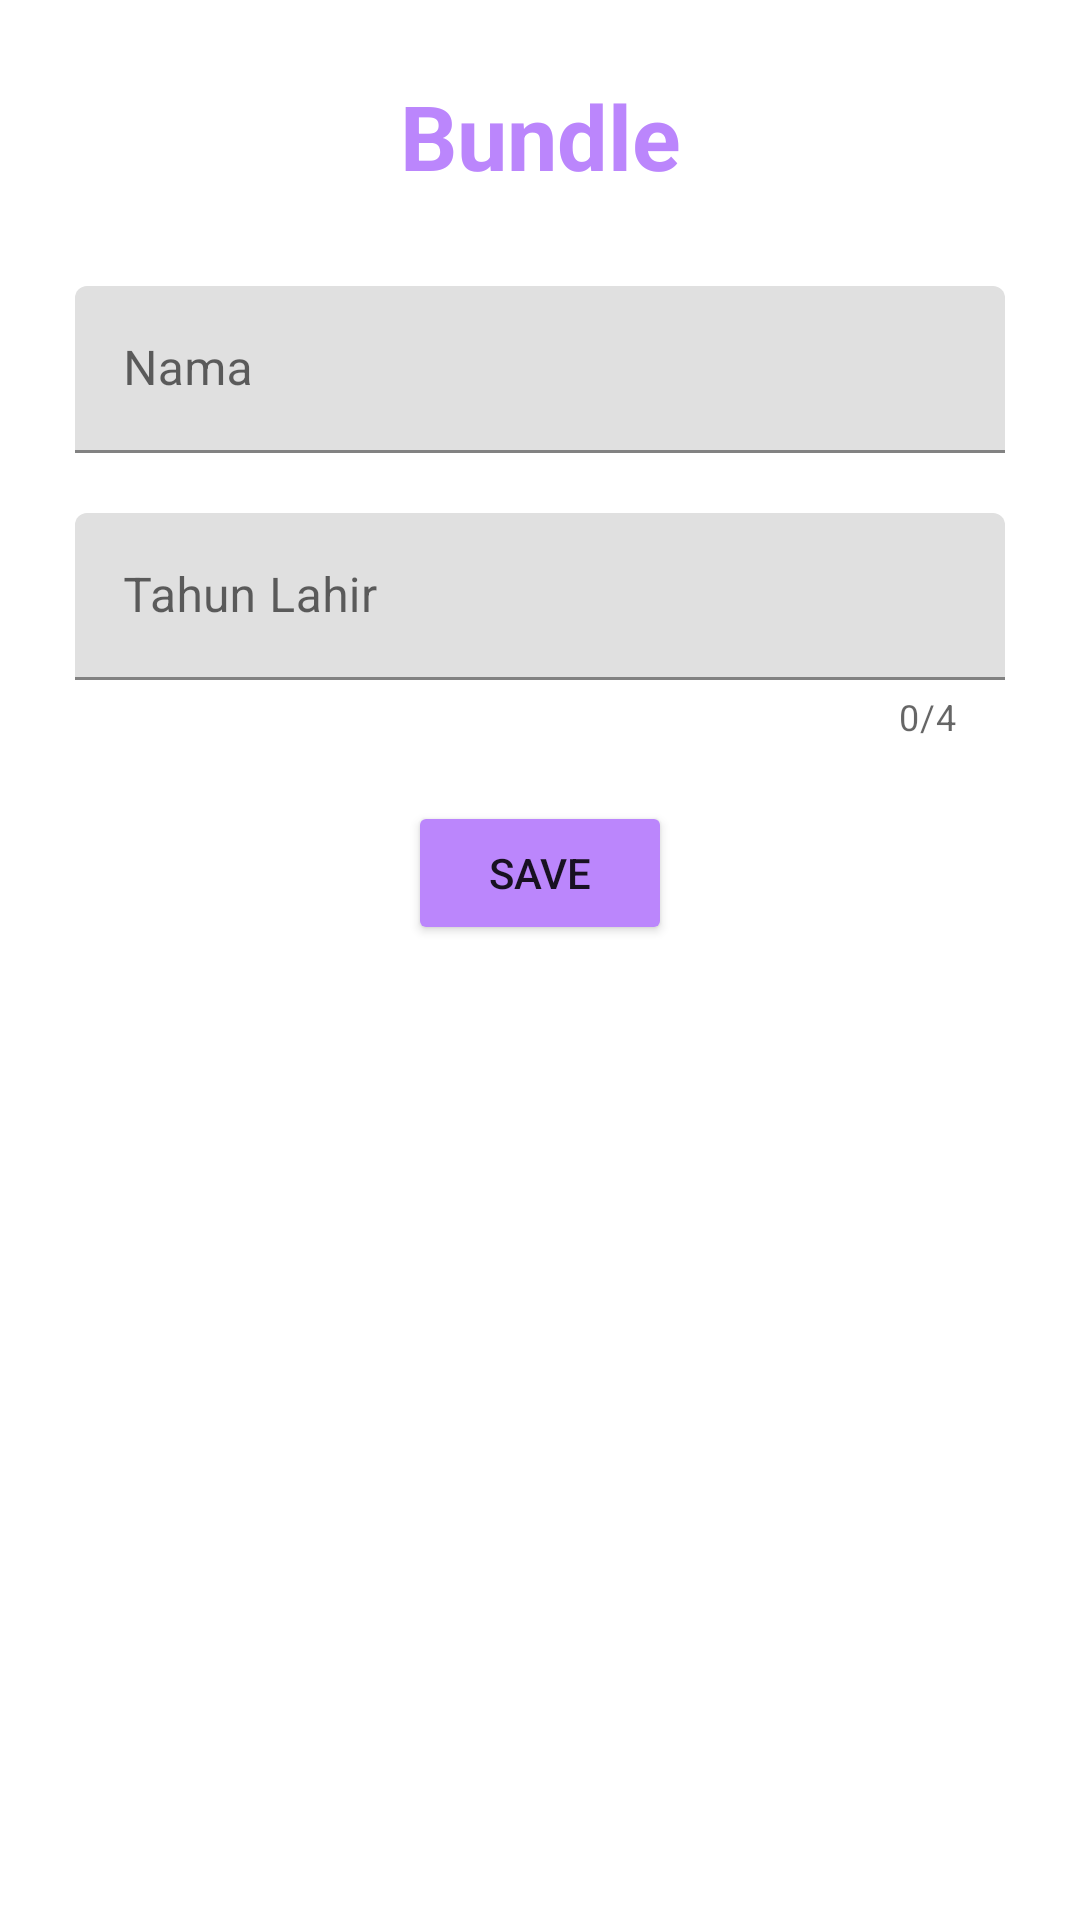

This screen was rendered from an Android layout file. Write that file and the resources it references.
<!-- AndroidManifest.xml: application theme Theme.Bundle_Serializable_Parcelable -->
<!-- res/layout/activity_bundle.xml -->
<?xml version="1.0" encoding="utf-8"?>
<androidx.constraintlayout.widget.ConstraintLayout xmlns:android="http://schemas.android.com/apk/res/android"
    xmlns:app="http://schemas.android.com/apk/res-auto"
    xmlns:tools="http://schemas.android.com/tools"
    android:layout_width="match_parent"
    android:layout_height="match_parent"
    tools:context=".BundleActivity"
    android:padding="25dp"
    >

    <TextView
        android:id="@+id/txt_bundle"
        android:layout_width="wrap_content"
        android:layout_height="wrap_content"
        app:layout_constraintTop_toTopOf="parent"
        app:layout_constraintStart_toStartOf="parent"
        app:layout_constraintEnd_toEndOf="parent"
        android:text="@string/bundle"
        android:textStyle="bold"
        android:textSize="30sp"
        android:textColor="@color/purple_200"
        />

    <com.google.android.material.textfield.TextInputLayout
        android:id="@+id/textFieldNama"
        android:layout_width="match_parent"
        android:layout_height="wrap_content"
        android:hint="@string/nama"
        app:layout_constraintTop_toBottomOf="@+id/txt_bundle"
        android:layout_marginTop="30dp"
        >

        <com.google.android.material.textfield.TextInputEditText
            android:id="@+id/etNama"
            android:layout_width="match_parent"
            android:layout_height="wrap_content"
            android:inputType="text"
            />

    </com.google.android.material.textfield.TextInputLayout>

    <com.google.android.material.textfield.TextInputLayout
        android:id="@+id/textFieldTahunLahir"
        android:layout_width="match_parent"
        android:layout_height="wrap_content"
        android:hint="@string/tahun_lahir"
        app:layout_constraintTop_toBottomOf="@+id/textFieldNama"
        android:layout_marginTop="20dp"
        app:counterEnabled="true"
        app:counterMaxLength="4"
        >

        <com.google.android.material.textfield.TextInputEditText
            android:id="@+id/etTahunLahir"
            android:layout_width="match_parent"
            android:layout_height="wrap_content"
            android:inputType="text"
            />

    </com.google.android.material.textfield.TextInputLayout>

    <Button
        android:id="@+id/filledButtonBundleSave"
        android:layout_width="wrap_content"
        android:layout_height="wrap_content"
        android:text="@string/save"
        app:layout_constraintTop_toBottomOf="@+id/textFieldTahunLahir"
        app:layout_constraintStart_toStartOf="parent"
        app:layout_constraintEnd_toEndOf="parent"
        android:backgroundTint="@color/purple_200"
        android:layout_marginTop="20dp"
        />


</androidx.constraintlayout.widget.ConstraintLayout>
<!-- resources referenced by this layout -->
<resources>
  <string name="bundle">Bundle</string>
  <string name="nama">Nama</string>
  <string name="save">Save</string>
  <string name="tahun_lahir">Tahun Lahir</string>
  <style name="Theme.Bundle_Serializable_Parcelable" parent="Theme.MaterialComponents.DayNight.DarkActionBar">
          
          <item name="colorPrimary">@color/purple_500</item>
          <item name="colorPrimaryVariant">@color/purple_700</item>
          <item name="colorOnPrimary">@color/white</item>
          
          <item name="colorSecondary">@color/teal_200</item>
          <item name="colorSecondaryVariant">@color/teal_700</item>
          <item name="colorOnSecondary">@color/black</item>
          
          <item name="android:statusBarColor">?attr/colorPrimaryVariant</item>
          
      </style>
  <!-- not gathered from this repository: default colours our renderer supplied (Android Studio template values) -->
  <color name="purple_200">#FFBB86FC</color>
  <color name="purple_500">#FF6200EE</color>
  <color name="purple_700">#FF3700B3</color>
  <color name="teal_200">#FF03DAC5</color>
  <color name="teal_700">#FF018786</color>
  <color name="black">#FF000000</color>
  <color name="white">#FFFFFFFF</color>
</resources>
